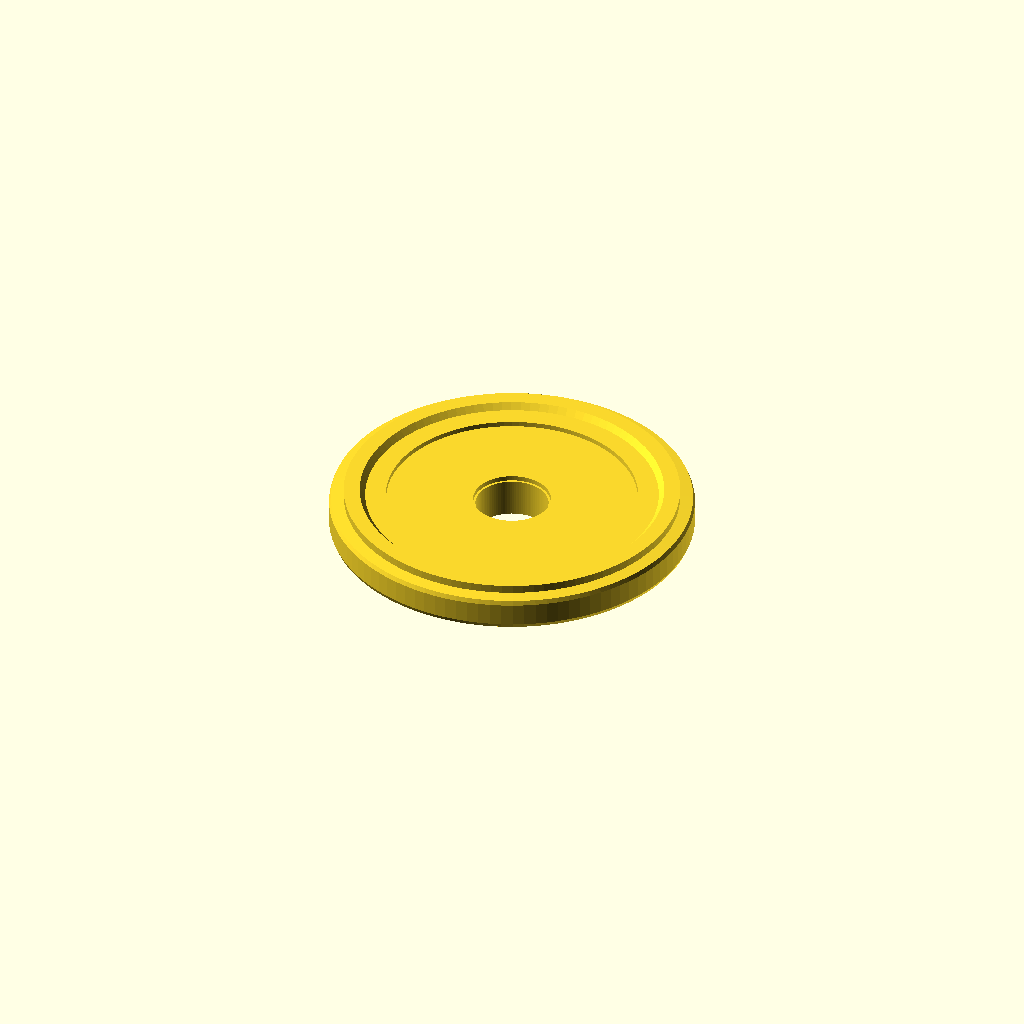
Cell 1: the model at its default parameters.
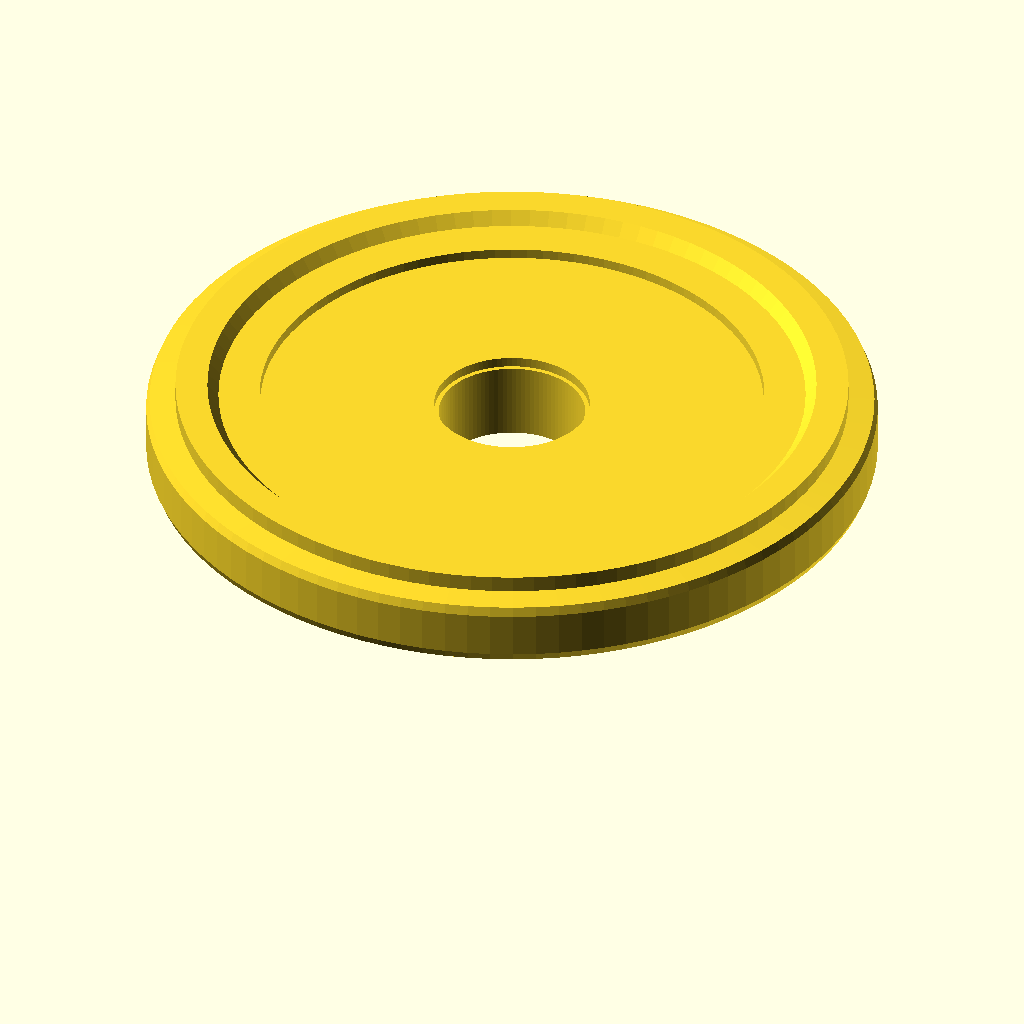
Cell 2: scale = 0.125 (everything else at default).
One fixed orthographic camera (rotation 55°, 0°, 25°; colour scheme Cornfield) for every cell.
OpenSCAD source file hull/roadWheel/scad/internal.scad:
scale = 0.0625;//1:16

translate([0,0,0])
scale([scale,scale,scale])
rotate_extrude(angle=360, convexity=120, $fn=100)
	rotate([0,0,90])	
		import("../dxf/internal_countour.dxf");

//cylinder(10,3.2,3.2,$fn=20);
Parameter table extracted from the source (name, type, default, range or options):
scale: number, default 0.0625
